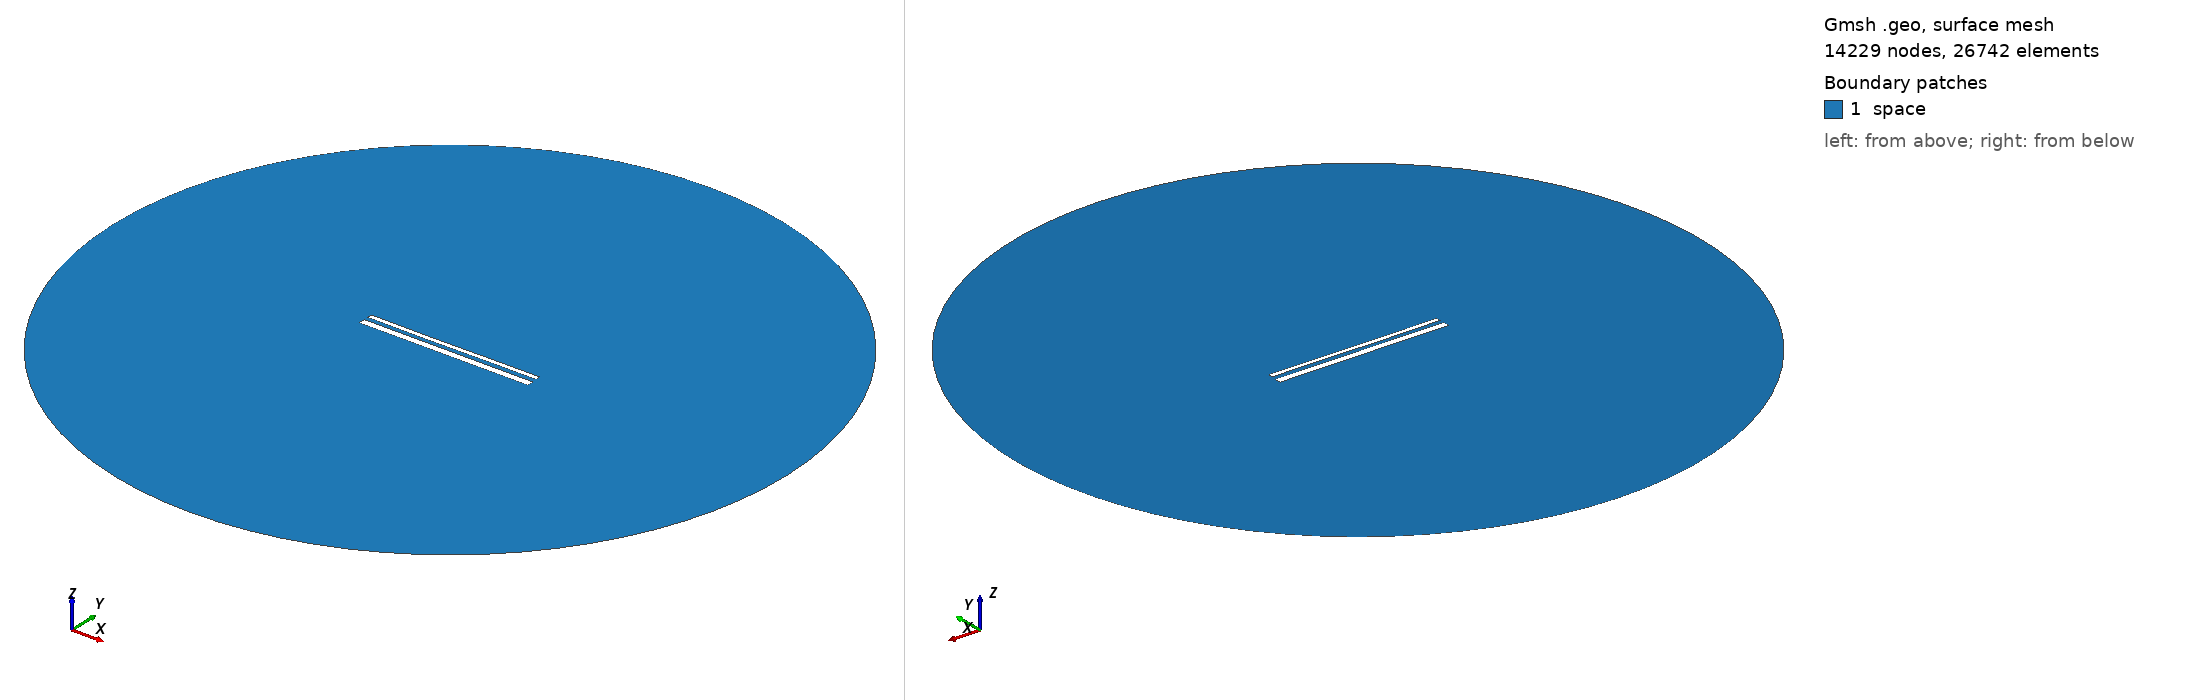

Gmsh geometry script, surface-meshed: 14229 nodes, 26742 surface elements. Boundary patches (legend numbers): 1 space. Left view from above one corner, right view from below the opposite corner. Legend entries are the model's physical surfaces. The drawing asked Gmsh for element sizes between 1% and 20% of the model's largest extent; the script's own settings can give other sizes.

=== 14783.geo (drawn) ===
//---------------------------------------
// Geometry kernel
//---------------------------------------

SetFactory("OpenCASCADE");



//---------------------------------------
// Parameters of the geometry
//---------------------------------------

// Overetch of the upper plate
overetch = 0.5;

// Distance between the plates
distance = 2.25;

// Discretization over the x axis (for the deformation)
nx = 50; 

// Length of the plate
L = 100 - overetch; 

// Number of modes
n = 4; 

// 1st mode coefficient
coeff(1) = 0.07499999999999998;
beta(1) = 0.596864 * 3.1415926535 / L;

// 2nd mode coefficient
coeff(2) = -0.075;
beta(2) = 1.49418 * 3.1415926535 / L;

// 3rd mode coefficient
coeff(3) = -0.075;
beta(3) = 2.50025 * 3.1415926535 / L;

// 4th mode coefficient
coeff(4) = 0.0;
beta(4) = 3.49999 * 3.1415926535 / L;



//---------------------------------------
// Upper plate (deformed rectangle)
//---------------------------------------

// Coordiantes of the upper plate
xmin = -50;
xmax = 50 - overetch;

// Height of the upper plate
yheight = 4 - 2 * overetch;

// Indexes of the points
UpperID[] = {};
LowerID[] = {};
LeftID[] = {};
RightID[] = {};

// Point index
p = 1;

// Horizontal edges
For i In {1:nx}
    x = xmin + (i-1)*(xmax - xmin)/(nx-1);

    y_bottom = distance / 2 + overetch;
    For j In {1:n}
        C = (Cosh(beta(j)*L) + Cos(beta(j)*L)) / (Sinh(beta(j)*L) + Sin(beta(j)*L));
        y_bottom  = y_bottom + coeff(j) * (Cosh(beta(j)*(x+50)) - Cos(beta(j)*(x+50)) - C * (Sinh(beta(j)*(x+50)) - Sin(beta(j)*(x+50))));
    EndFor

    y_top = y_bottom + yheight;

    Point(p) = {x, y_top, 0, 1.0};
    UpperID[i] = p;
    p = p + 1;

    Point(p) = {x, y_bottom, 0, 1.0};
    LowerID[i] = p;
    p = p + 1;
EndFor

// Create point lists
UpperPts[] = {}; LowerPts[] = {};
For i In {1:nx}
  UpperPts[] += {UpperID[i]};
  LowerPts[] += {LowerID[i]};
EndFor

// Build splines
Spline(1) = {UpperPts[]};
Spline(2) = {LowerPts[]};
Line(3) = {LowerPts[nx-1], UpperPts[nx-1]};
Line(4) = {LowerPts[0], UpperPts[0]};

// Build the plane surface
Curve Loop(1) = {2, 3, -1, -4};
Plane Surface(1) = {1};



//---------------------------------------
// Lower plate (rectangle)
//---------------------------------------

// Vertices
Point(1001) = {-50, -1, 0, 1.0};
Point(1002) = { 50, -1, 0, 1.0};
Point(1003) = { 50,  -5, 0, 1.0};
Point(1004) = {-50,  -5, 0, 1.0};

// Edges
Line(5) = {1001, 1002};
Line(6) = {1002, 1003};
Line(7) = {1003, 1004};
Line(8) = {1004, 1001};

// Plane surface
Line Loop(2) = {5, 6, 7, 8};
Plane Surface(2) = {2}; 



//---------------------------------------
// Outer (fictious) boundary
//---------------------------------------

// Points
Point(1005) = {0, 0, 0};       // Center
Point(1006) = {200, 0, 0};     // Start point
Point(1007) = {0, 200, 0};     // 90 degrees
Point(1008) = {-200, 0, 0};    // 180 degrees
Point(1009) = {0, -200, 0};    // 270 degrees

// Circle arcs (each needs start, center, end)
Circle(9) = {1006, 1005, 1007};
Circle(10) = {1007, 1005, 1008};
Circle(11) = {1008, 1005, 1009};
Circle(12) = {1009, 1005, 1006};

// Plane surface for the entire domain
Curve Loop(3) = {9, 10, 11, 12};
Surface(3) = {3};

// Subtract the plates from the whole domain to obtain the actual domain where we want to solve the equations
BooleanDifference{ Surface{3}; Delete; }{ Surface{1}; Surface{2}; Delete; }




//---------------------------------------
// Transfinite Lines/Curves
//---------------------------------------

// Set the number of points on the boundaries
r = 7;

// Plates
Transfinite Curve {1, 2} = 50*r Using Progression 1;
Transfinite Curve {3, 4} = 2*r Using Progression 1;
Transfinite Line {5, 7} = 50*r Using Progression 1;
Transfinite Line {6, 8} = 2*r Using Progression 1;

// Outer boundary
Transfinite Line {9, 10, 11, 12} = 20 Using Progression 1;



//---------------------------------------
// Physical groups
//---------------------------------------                

// Physical curves (boundaries)
Physical Line("force_segment", 10) = {2};
Physical Line("upper_plate", 11) = {1, 3, 4};
Physical Line("lower_plate", 12) = {5, 6, 7, 8};
Physical Line("boundary", 20) = {9, 10, 11, 12};

// Physical Surfaces
Physical Surface("space", 30) = {3};



//---------------------------------------
// 6. Generate the Mesh
//---------------------------------------

// 2D mesh generation
Mesh 2;
